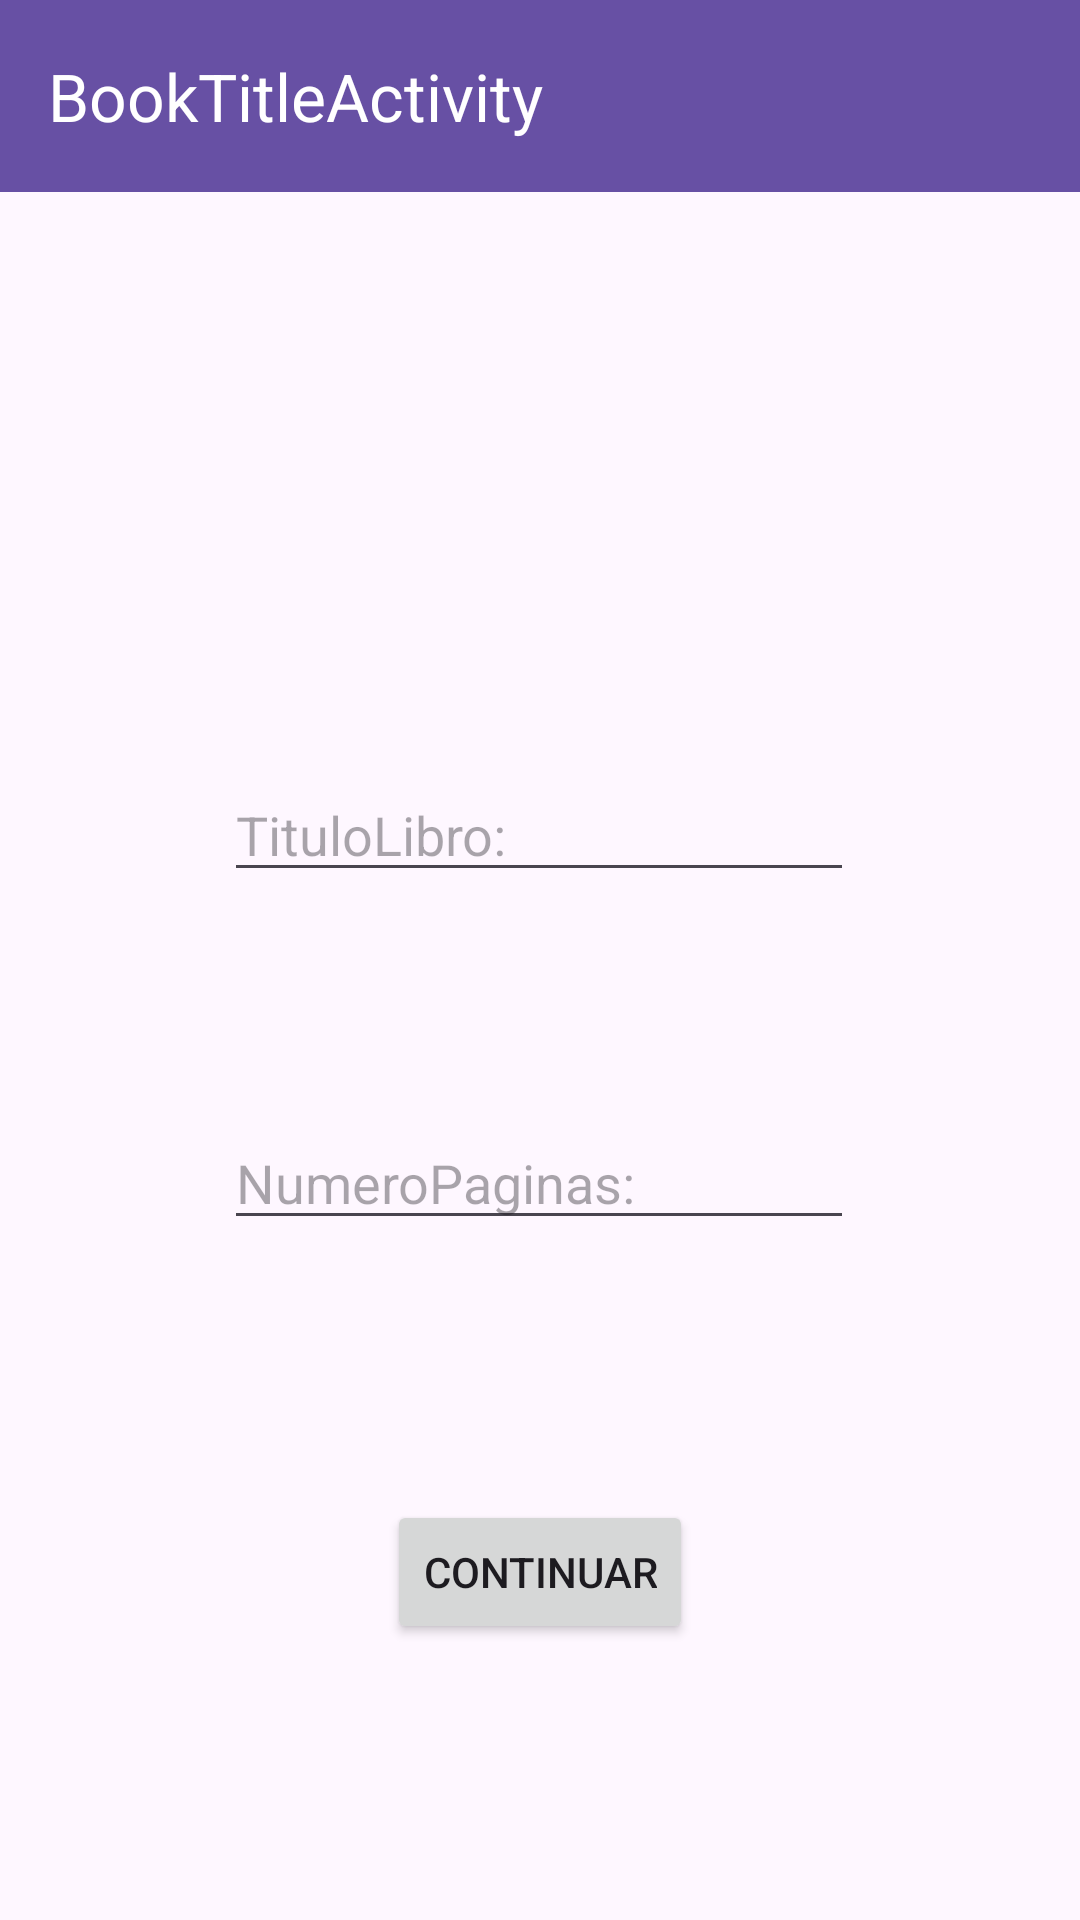

Produce the Android XML layout that renders to this screen, including the resource entries it uses.
<!-- AndroidManifest.xml: application theme Theme.ExamenIntentNuevo -->
<!-- res/layout/activity_book_title.xml -->
<?xml version="1.0" encoding="utf-8"?>
<androidx.constraintlayout.widget.ConstraintLayout xmlns:android="http://schemas.android.com/apk/res/android"
    xmlns:app="http://schemas.android.com/apk/res-auto"
    xmlns:tools="http://schemas.android.com/tools"
    android:layout_width="match_parent"
    android:layout_height="match_parent"
    tools:context=".BookTitleActivity">

    <androidx.appcompat.widget.Toolbar
        android:id="@+id/toolbar"
        android:layout_width="match_parent"
        android:layout_height="wrap_content"
        android:background="?attr/colorPrimary"
        android:minHeight="?attr/actionBarSize"
        android:theme="?attr/actionBarTheme"
        app:title="BookTitleActivity"
        app:titleTextColor="@color/white"
        app:layout_constraintEnd_toEndOf="parent"
        app:layout_constraintStart_toStartOf="parent"
        app:layout_constraintTop_toTopOf="parent" />

    <EditText
        android:id="@+id/editTextText"
        android:layout_width="wrap_content"
        android:layout_height="wrap_content"
        android:layout_marginTop="256dp"
        android:ems="10"
        android:inputType="text"
        android:hint="TituloLibro:"
        app:layout_constraintEnd_toEndOf="parent"
        app:layout_constraintHorizontal_bias="0.497"
        app:layout_constraintStart_toStartOf="parent"
        app:layout_constraintTop_toTopOf="parent" />

    <EditText
        android:id="@+id/editTextText2"
        android:layout_width="wrap_content"
        android:layout_height="wrap_content"
        android:layout_marginTop="372dp"
        android:ems="10"
        android:inputType="number"
        android:hint="NumeroPaginas:"
        app:layout_constraintEnd_toEndOf="parent"
        app:layout_constraintHorizontal_bias="0.497"
        app:layout_constraintStart_toStartOf="parent"
        app:layout_constraintTop_toTopOf="parent" />

    <Button
        android:id="@+id/button"
        android:layout_width="wrap_content"
        android:layout_height="wrap_content"
        android:layout_marginBottom="92dp"
        android:text="CONTINUAR"
        app:layout_constraintBottom_toBottomOf="parent"
        app:layout_constraintEnd_toEndOf="parent"
        app:layout_constraintStart_toStartOf="parent" />
</androidx.constraintlayout.widget.ConstraintLayout>
<!-- resources referenced by this layout -->
<resources>
  <style name="Theme.ExamenIntentNuevo" parent="Base.Theme.ExamenIntentNuevo" />
  <style name="Base.Theme.ExamenIntentNuevo" parent="Theme.Material3.DayNight.NoActionBar">
          
          
      </style>
  <!-- not gathered from this repository: default colours our renderer supplied (Android Studio template values) -->
  <color name="white">#FFFFFFFF</color>
</resources>
